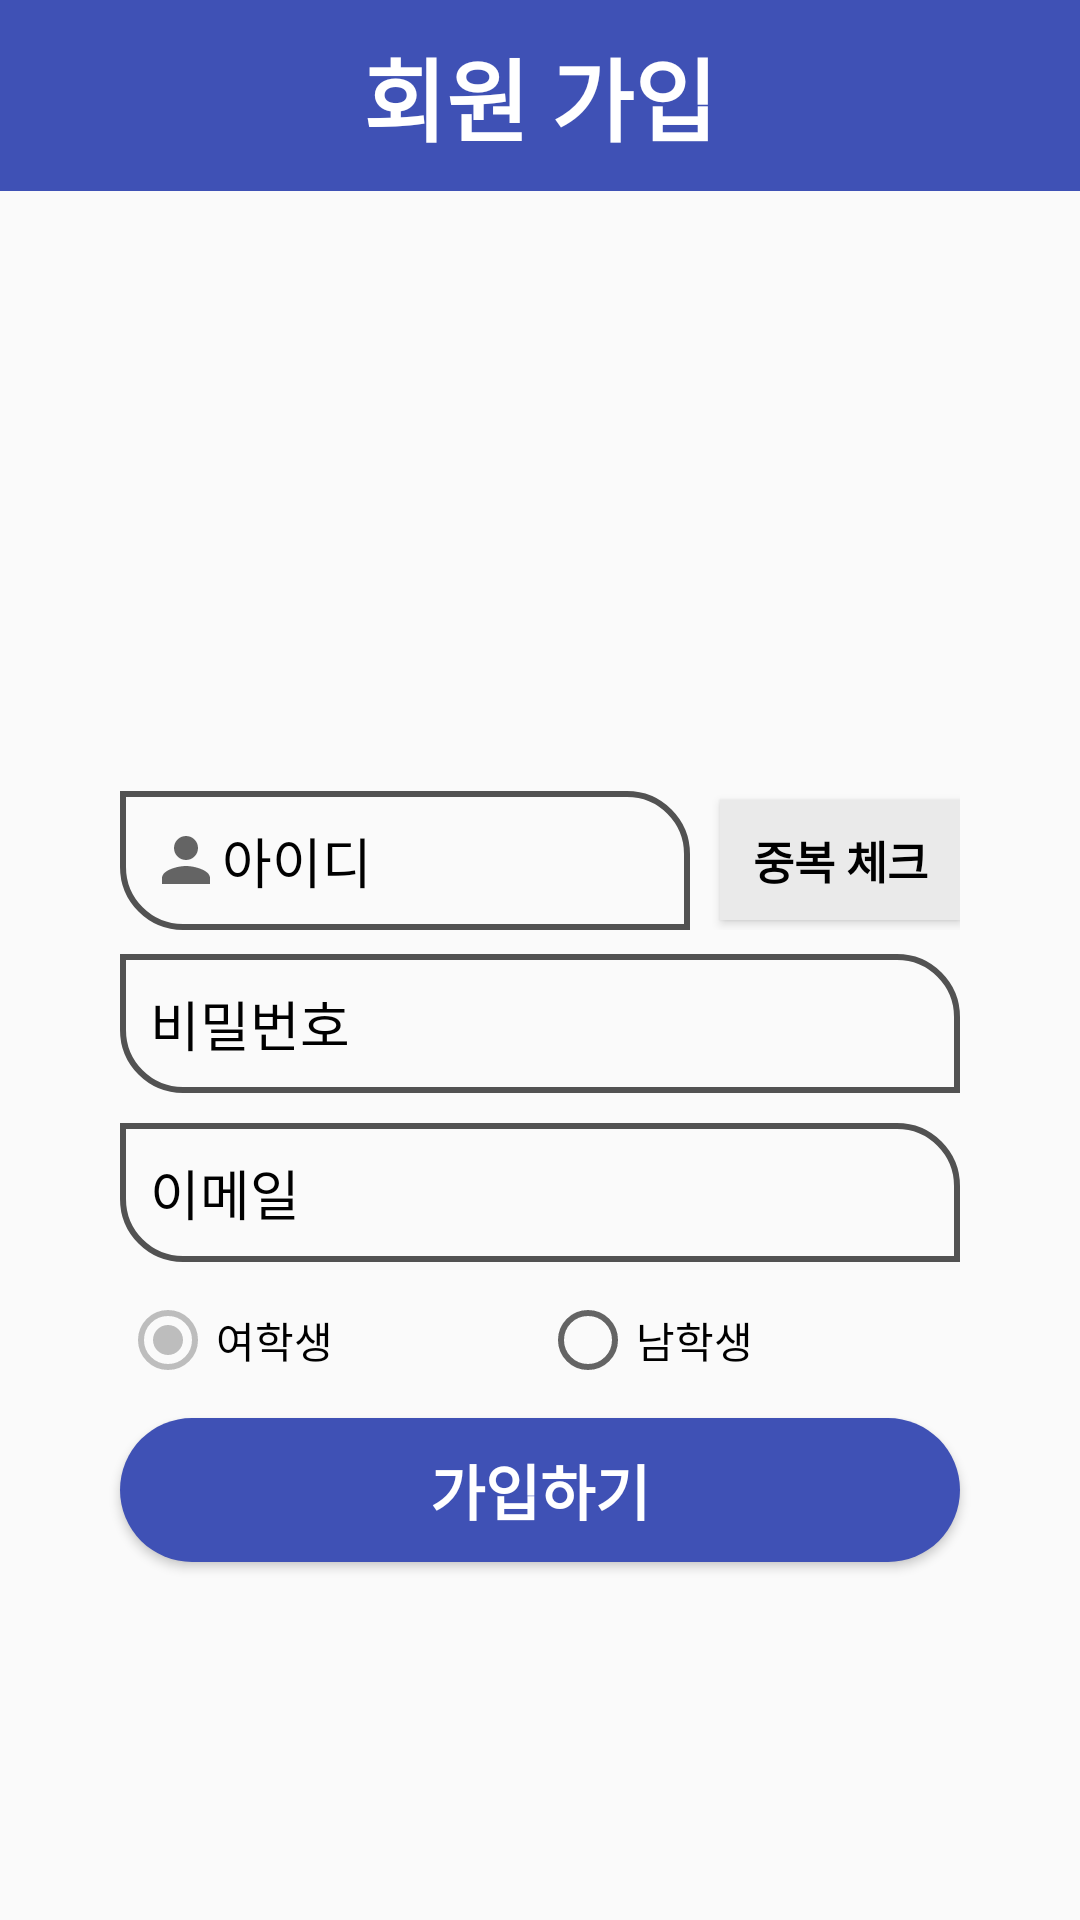

This screen was rendered from an Android layout file. Write that file and the resources it references.
<!-- AndroidManifest.xml: application theme AppTheme.NoActionBar -->
<!-- res/layout/activity_register.xml -->
<?xml version="1.0" encoding="utf-8"?>
<RelativeLayout xmlns:android="http://schemas.android.com/apk/res/android"
    xmlns:app="http://schemas.android.com/apk/res-auto"
    xmlns:tools="http://schemas.android.com/tools"
    android:layout_width="match_parent"
    android:layout_height="match_parent"
    tools:context=".RegisterActivity">

    <LinearLayout
        android:layout_width="match_parent"
        android:layout_height="match_parent"
        android:orientation="vertical">

        <LinearLayout
            android:layout_width="match_parent"
            android:layout_height="wrap_content"
            android:background="@color/colorPrimary"
            android:orientation="vertical">


            <TextView
                android:layout_width="wrap_content"
                android:layout_height="wrap_content"
                android:layout_gravity="center"
                android:layout_marginTop="10dp"
                android:layout_marginBottom="10dp"
                android:text="회원 가입"
                android:textColor="#ffffff"
                android:textSize="30dp"
                android:textStyle="bold" />
        </LinearLayout>

        <LinearLayout
            android:layout_width="match_parent"
            android:layout_height="match_parent"
            android:orientation="vertical">

            <LinearLayout
                android:layout_width="280dp"
                android:layout_height="wrap_content"
                android:layout_gravity="center"
                android:layout_marginTop="200dp"
                android:orientation="horizontal">

                <EditText
                    android:id="@+id/idText"
                    android:layout_width="190dp"
                    android:layout_height="wrap_content"
                    android:layout_gravity="center"
                    android:layout_marginRight="10dp"
                    android:background="@drawable/et_bg"
                    android:drawableStart="@drawable/ic_baseline_person_24"
                    android:drawableLeft="@drawable/ic_baseline_person_24"
                    android:hint="아이디"
                    android:padding="10dp"
                    android:textColor="#000000"
                    android:textColorHint="#000000" />

                <Button
                    android:id="@+id/validateButton"
                    android:layout_width="80dp"
                    android:layout_height="40dp"
                    android:layout_gravity="center"
                    android:background="@color/colorWarning"
                    android:text="중복 체크"
                    android:textColor="#000000 "
                    android:textSize="15dp"
                    android:textStyle="bold" />

            </LinearLayout>


            <EditText
                android:id="@+id/PasswordText"
                android:layout_width="280dp"
                android:layout_height="wrap_content"
                android:layout_gravity="center"
                android:layout_marginTop="8dp"
                android:background="@drawable/et_bg"
                android:drawableStart="@drawable/ic_baseline_lock_24"
                android:drawableLeft="@drawable/ic_baseline_lock_24"
                android:hint="비밀번호"
                android:inputType="textPassword"
                android:padding="10dp"
                android:textColor="#000000"
                android:textColorHint="#000000" />

            <EditText

                android:id="@+id/emailText"
                android:layout_width="280dp"
                android:layout_height="wrap_content"
                android:layout_gravity="center"
                android:layout_marginTop="10dp"
                android:background="@drawable/et_bg"
                android:drawableStart="@drawable/ic_baseline_mail_outline_24"
                android:drawableLeft="@drawable/ic_baseline_mail_outline_24"
                android:hint="이메일"
                android:padding="10dp"
                android:textColor="#000000"
                android:textColorHint="#000000" />

            <RadioGroup
                android:id="@+id/genderGroup"
                android:layout_width="280dp"
                android:layout_height="wrap_content"
                android:layout_gravity="center_horizontal"
                android:layout_marginTop="10dp"
                android:orientation="horizontal">

                <RadioButton
                    android:id="@+id/genderWoman"
                    android:layout_width="0dp"
                    android:layout_height="wrap_content"
                    android:layout_weight="1"
                    android:checked="true"
                    android:text="여학생" />

                <RadioButton
                    android:id="@+id/genderMan"
                    android:layout_width="0dp"
                    android:layout_height="wrap_content"
                    android:layout_weight="1"
    android:text="남학생" />

    </RadioGroup>

<Button
android:id="@+id/registerButton"
android:layout_width="280dp"
android:layout_height="wrap_content"
android:layout_gravity="center"
android:layout_marginTop="10dp"
android:background="@drawable/button"
android:text="가입하기"
android:textColor="#ffffffff"
android:textSize="20dp"
android:textStyle="bold" />

    </LinearLayout>
    </LinearLayout>

    </RelativeLayout>
<!-- resources referenced by this layout -->
<resources>
  <color name="colorPrimary">#3F51B5</color>
  <color name="colorWarning">#EAEAEA</color>
  <!-- drawable button (drawable) -->
  <?xml version="1.0" encoding="utf-8"?>
  <shape xmlns:android="http://schemas.android.com/apk/res/android">
  <solid android:color="@color/colorPrimary"/>
      <corners android:radius="190dp"/>
  </shape>
  <!-- drawable et_bg (drawable) -->
  <shape xmlns:android="http://schemas.android.com/apk/res/android"
      android:shape="rectangle">
  
      <corners
          android:bottomLeftRadius="20dp"
          android:bottomRightRadius="00dp"
          android:topLeftRadius="0dp"
          android:topRightRadius="20dp"/>
      <stroke
          android:width="2dp"
          android:color="#525252"/>
  
  </shape>
  <!-- drawable ic_baseline_person_24 (drawable) -->
  <vector xmlns:android="http://schemas.android.com/apk/res/android"
  android:width="24dp"
  android:height="24dp"
  android:viewportWidth="24"
  android:viewportHeight="24"
  android:tint="?attr/colorControlNormal">
  <path
      android:fillColor="#ffffffff"
      android:pathData="M12,12c2.21,0 4,-1.79 4,-4s-1.79,-4 -4,-4 -4,1.79 -4,4 1.79,4 4,4zM12,14c-2.67,0 -8,1.34 -8,4v2h16v-2c0,-2.66 -5.33,-4 -8,-4z"/>
  </vector>
  <style name="AppTheme.NoActionBar">
          <item name="windowActionBar">false</item>
          <item name="windowNoTitle">true</item>
  
      </style>
</resources>
